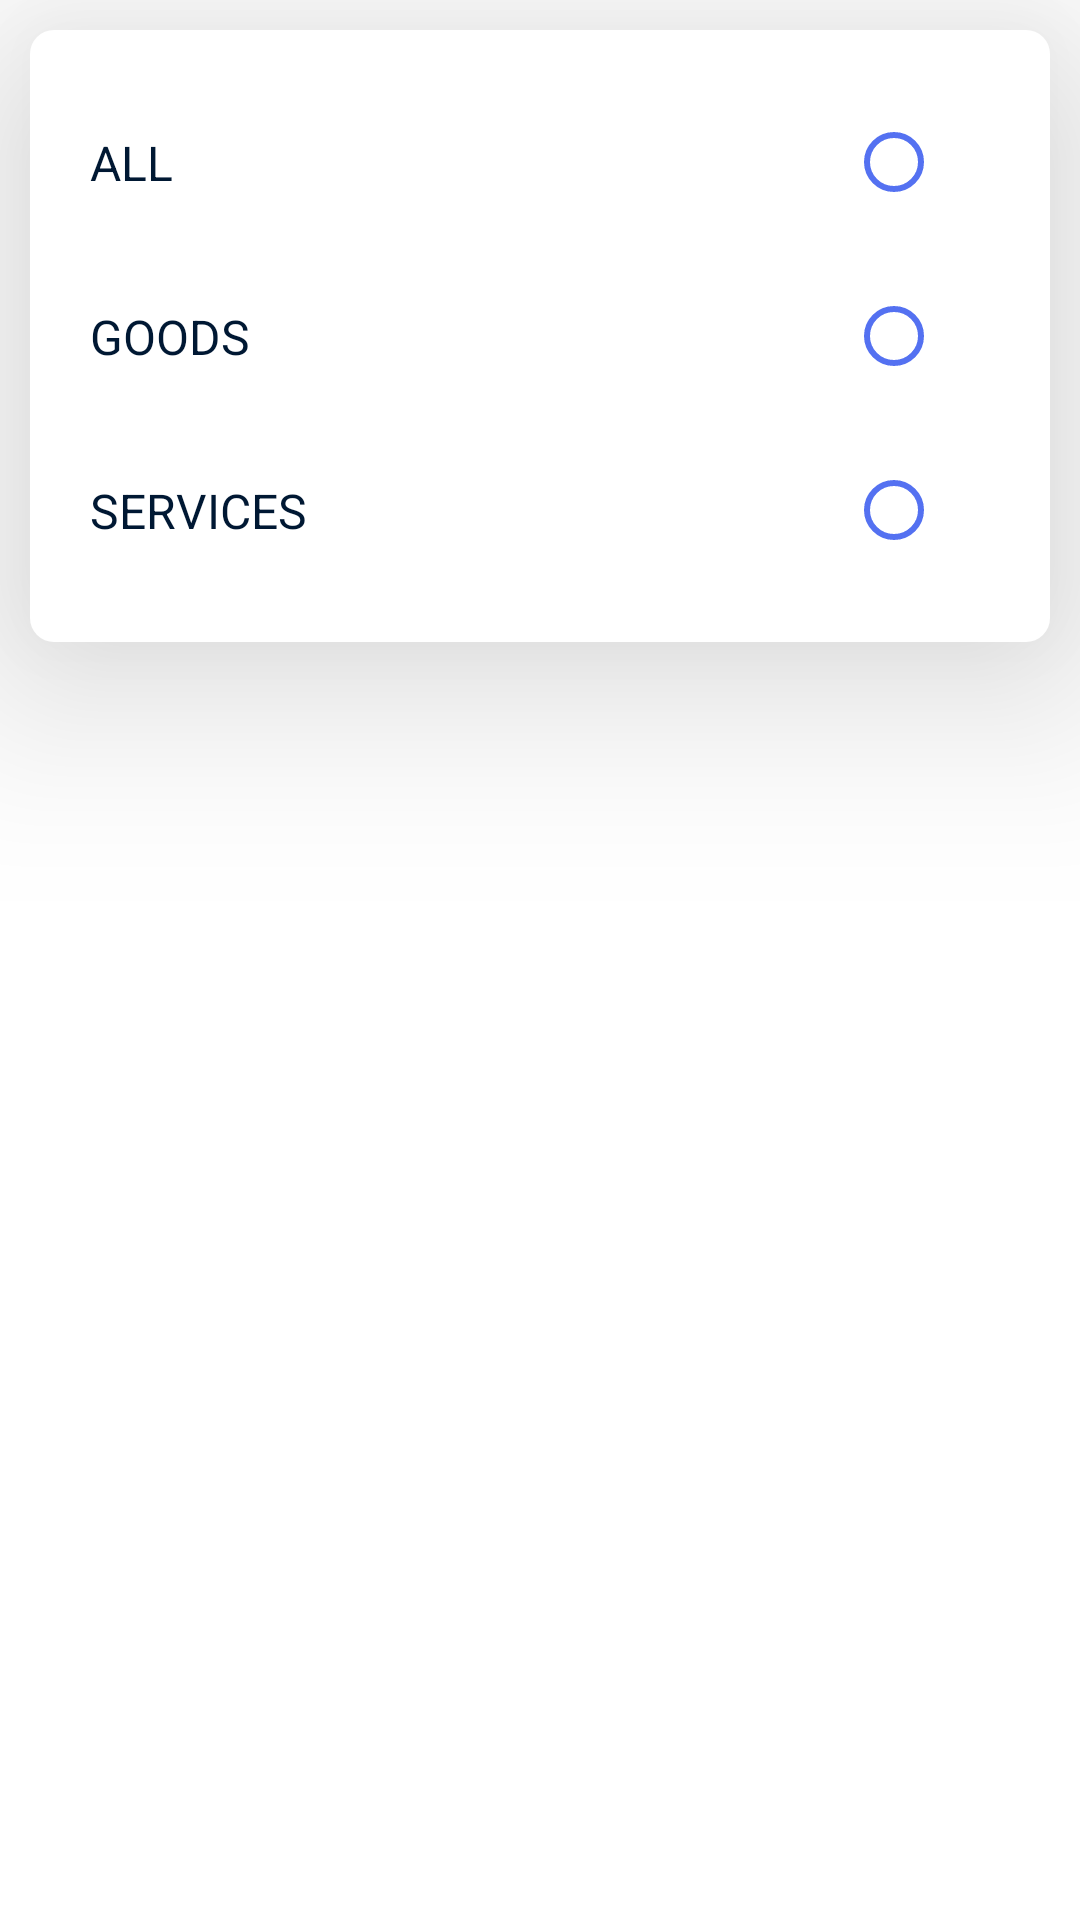

This screen was rendered from an Android layout file. Write that file and the resources it references.
<!-- AndroidManifest.xml: application theme Theme.AGRO -->
<!-- res/layout/fragment_filter_products.xml -->
<?xml version="1.0" encoding="utf-8"?>
<FrameLayout xmlns:android="http://schemas.android.com/apk/res/android"
    xmlns:tools="http://schemas.android.com/tools"
    android:layout_width="match_parent"
    android:layout_height="match_parent"
    android:clipToPadding="false"
    android:clipChildren="false"
    android:background="@android:color/transparent"
    xmlns:app="http://schemas.android.com/apk/res-auto"
    tools:context=".ui.dialog.FilterProducts">


    <androidx.constraintlayout.widget.ConstraintLayout
        android:layout_margin="10dp"
        android:background="@drawable/dialog_back"
        android:padding="20dp"
        android:elevation="40dp"
        android:layout_width="match_parent"
        android:layout_height="wrap_content">

        <TextView
            android:textSize="16sp"
            android:text="@string/all"
            android:textColor="@color/primaryTextColor"
            android:id="@+id/light_text"
            app:layout_constraintTop_toTopOf="parent"
            app:layout_constraintStart_toStartOf="parent"
            android:layout_width="0dp"
            android:layout_height="wrap_content"
            app:layout_constraintBottom_toBottomOf="@id/all"
            />

        <RadioButton
            android:buttonTint="@color/highlightedTextColor"
            app:layout_constraintTop_toTopOf="parent"
            android:layout_width="wrap_content"
            android:layout_height="wrap_content"
            android:id="@+id/all"
            app:layout_constraintEnd_toEndOf="parent"/>

        <TextView
            app:layout_constraintTop_toTopOf="@id/goods"
            android:textSize="16sp"
            android:text="@string/goods"
            android:textColor="@color/primaryTextColor"
            android:id="@+id/dark_text"
            app:layout_constraintTop_toBottomOf="@id/light_text"
            app:layout_constraintStart_toStartOf="parent"
            android:layout_width="0dp"
            android:layout_height="wrap_content"
            app:layout_constraintBottom_toBottomOf="@id/goods"
            />

        <RadioButton
            android:buttonTint="@color/highlightedTextColor"
            android:layout_marginTop="10dp"
            android:layout_width="wrap_content"
            android:layout_height="wrap_content"
            android:id="@+id/goods"
            app:layout_constraintTop_toBottomOf="@id/all"
            app:layout_constraintEnd_toEndOf="parent"/>

        <TextView
            app:layout_constraintTop_toTopOf="@id/services"
            android:textSize="16sp"
            android:text="@string/services"
            android:textColor="@color/primaryTextColor"
            android:id="@+id/follow_system_text"
            app:layout_constraintTop_toBottomOf="@id/dark_text"
            app:layout_constraintStart_toStartOf="parent"
            android:layout_width="0dp"
            android:layout_height="wrap_content"
            app:layout_constraintBottom_toBottomOf="@id/services"
            />

        <RadioButton
            android:buttonTint="@color/highlightedTextColor"
            android:layout_marginTop="10dp"
            android:layout_width="wrap_content"
            android:layout_height="wrap_content"
            android:id="@+id/services"
            app:layout_constraintTop_toBottomOf="@id/goods"
            app:layout_constraintEnd_toEndOf="parent"/>


    </androidx.constraintlayout.widget.ConstraintLayout>
</FrameLayout>
<!-- resources referenced by this layout -->
<resources>
  <color name="highlightedTextColor">#5471f1</color>
  <color name="primaryTextColor">#001833</color>
  <!-- drawable dialog_back (drawable) -->
  <?xml version="1.0" encoding="utf-8"?>
  <shape xmlns:android="http://schemas.android.com/apk/res/android"
      android:shape="rectangle">
      <corners
          android:radius="8dp"/>
      <solid
          android:color="@color/dialogColor"/>
  
  </shape>
  <string name="all">ALL</string>
  <string name="goods">GOODS</string>
  <string name="services">SERVICES</string>
  <style name="Theme.AGRO" parent="Theme.MaterialComponents.DayNight.NoActionBar">
          
          <item name="colorPrimary">@color/blue</item>
          <item name="colorPrimaryVariant">@color/purple_700</item>
          <item name="colorOnPrimary">@color/white</item>
          
          <item name="colorSecondary">@color/teal_200</item>
          <item name="colorSecondaryVariant">@color/teal_700</item>
          <item name="colorOnSecondary">@color/black</item>
          
          <item name="android:statusBarColor" tools:targetApi="l">@color/statusBarColor</item>
          
          <item name="android:windowLightStatusBar" tools:targetApi="m">true</item>
          <item name="fontFamily">@font/manrop_regular</item>
  
      </style>
  <color name="dialogColor">#FFFFFFFF</color>
  <color name="blue">#4096fe</color>
  <color name="purple_700">#FF3700B3</color>
  <color name="white">#FFFFFFFF</color>
  <color name="teal_200">#FF03DAC5</color>
  <color name="teal_700">#FF018786</color>
  <color name="black">#FF000000</color>
  <color name="statusBarColor">#FFFFFFFF</color>
</resources>
